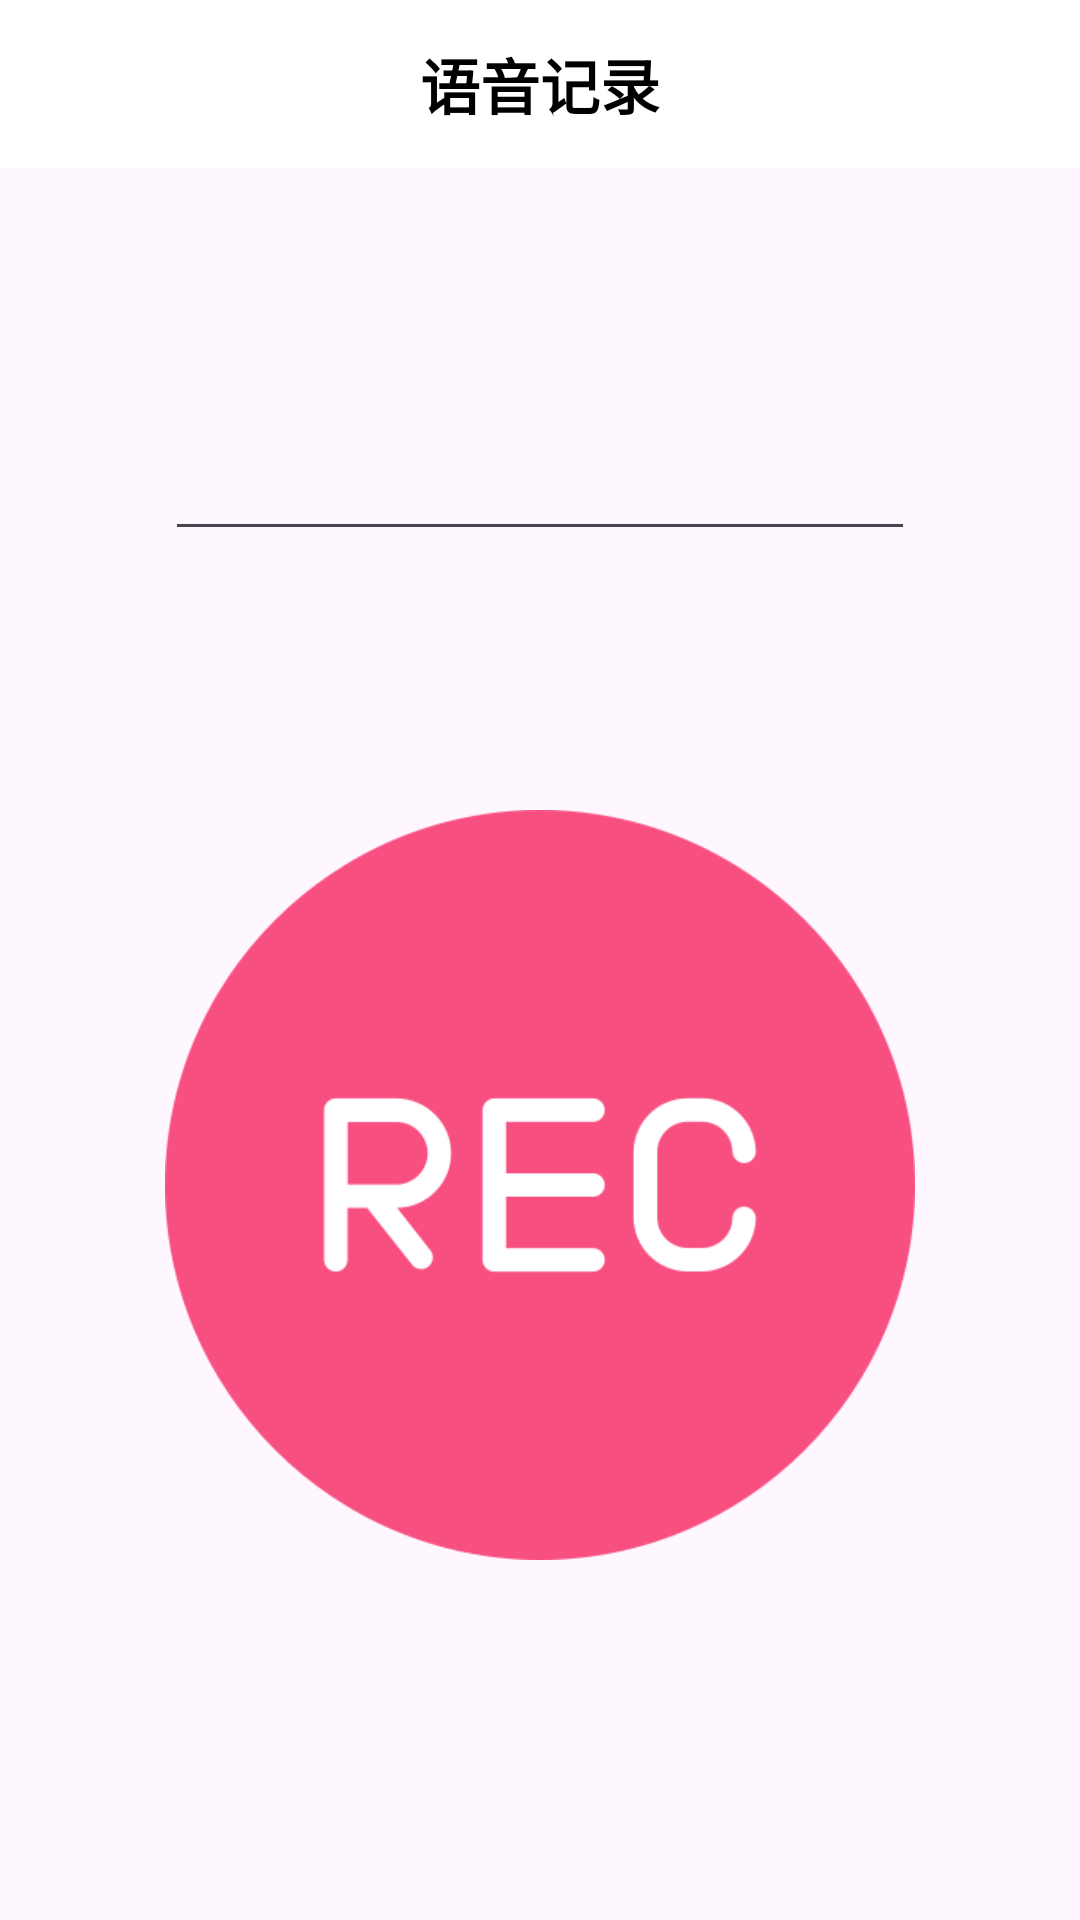

Android layout source for this screen:
<!-- AndroidManifest.xml: application theme Theme.MobileChat -->
<!-- res/layout/fragment_record.xml -->
<?xml version="1.0" encoding="utf-8"?>
<androidx.constraintlayout.widget.ConstraintLayout xmlns:android="http://schemas.android.com/apk/res/android"
    xmlns:app="http://schemas.android.com/apk/res-auto"
    xmlns:tools="http://schemas.android.com/tools"
    android:layout_width="match_parent"
    android:layout_height="match_parent"
    tools:context=".main.record_page.RecordFragment">

    <TextView
        android:id="@+id/textView4"
        android:layout_width="0dp"
        android:layout_height="0dp"
        android:background="@color/white"
        android:gravity="center"
        android:text="语音记录"
        android:textColor="@color/black"
        android:textSize="20sp"
        android:textStyle="bold"
        app:layout_constraintBottom_toTopOf="@+id/guideline8"
        app:layout_constraintEnd_toEndOf="parent"
        app:layout_constraintHorizontal_bias="0.0"
        app:layout_constraintStart_toStartOf="parent"
        app:layout_constraintTop_toTopOf="parent"
        app:layout_constraintVertical_bias="1.0" />

    <androidx.constraintlayout.widget.Guideline
        android:id="@+id/guideline8"
        android:layout_width="wrap_content"
        android:layout_height="wrap_content"
        android:orientation="horizontal"
        app:layout_constraintGuide_begin="56dp" />

    <ImageView
        android:id="@+id/back"
        android:layout_width="35dp"
        android:layout_height="35dp"
        android:layout_marginStart="16dp"
        android:src="@drawable/back"
        app:layout_constraintBottom_toTopOf="@+id/guideline8"
        app:layout_constraintStart_toStartOf="parent"
        app:layout_constraintTop_toTopOf="parent" />

    <com.google.android.material.textfield.TextInputEditText
        android:id="@+id/text"
        android:layout_width="0dp"
        android:layout_height="wrap_content"
        app:layout_constraintBottom_toTopOf="@+id/btn"
        app:layout_constraintEnd_toEndOf="@+id/btn"
        app:layout_constraintStart_toStartOf="@+id/btn"
        app:layout_constraintTop_toBottomOf="@+id/textView4"/>

    <ImageView
        android:id="@+id/btn"
        android:layout_width="250dp"
        android:layout_height="250dp"
        android:src="@drawable/rec_button"
        app:layout_constraintBottom_toTopOf="@+id/guideline4"
        app:layout_constraintEnd_toEndOf="parent"
        app:layout_constraintStart_toStartOf="parent"
        app:layout_constraintTop_toTopOf="@+id/guideline4" />

    <androidx.constraintlayout.widget.Guideline
        android:id="@+id/guideline4"
        android:layout_width="wrap_content"
        android:layout_height="wrap_content"
        android:orientation="horizontal"
        app:layout_constraintGuide_percent="0.6169631" />

    <ImageView
        android:id="@+id/copy_btn"
        android:layout_width="30dp"
        android:layout_height="30dp"
        android:layout_marginStart="8dp"
        android:src="@drawable/copy"
        app:layout_constraintBottom_toBottomOf="@+id/text"
        app:layout_constraintStart_toEndOf="@+id/text"
        app:layout_constraintTop_toTopOf="@+id/text" />

    <com.google.android.material.progressindicator.CircularProgressIndicator
        android:id="@+id/progressBar"
        android:layout_width="0dp"
        android:layout_height="0dp"
        android:visibility="invisible"
        app:indicatorSize="250dp"
        app:indicatorColor="@color/material_dynamic_primary0"
        app:layout_constraintBottom_toBottomOf="@+id/btn"
        app:layout_constraintEnd_toEndOf="@+id/btn"
        app:layout_constraintStart_toStartOf="@+id/btn"
        app:layout_constraintTop_toTopOf="@+id/btn"
        android:indeterminate="true"
        />
</androidx.constraintlayout.widget.ConstraintLayout>
<!-- resources referenced by this layout -->
<resources>
  <color name="black">#FF000000</color>
  <color name="white">#FFFFFFFF</color>
  <!-- drawable rec_button: png bitmap (drawable, 35144 bytes) -->
  <style name="Theme.MobileChat" parent="Theme.Material3.Light">
          <item name="android:statusBarColor">@color/white</item>
      </style>
</resources>
